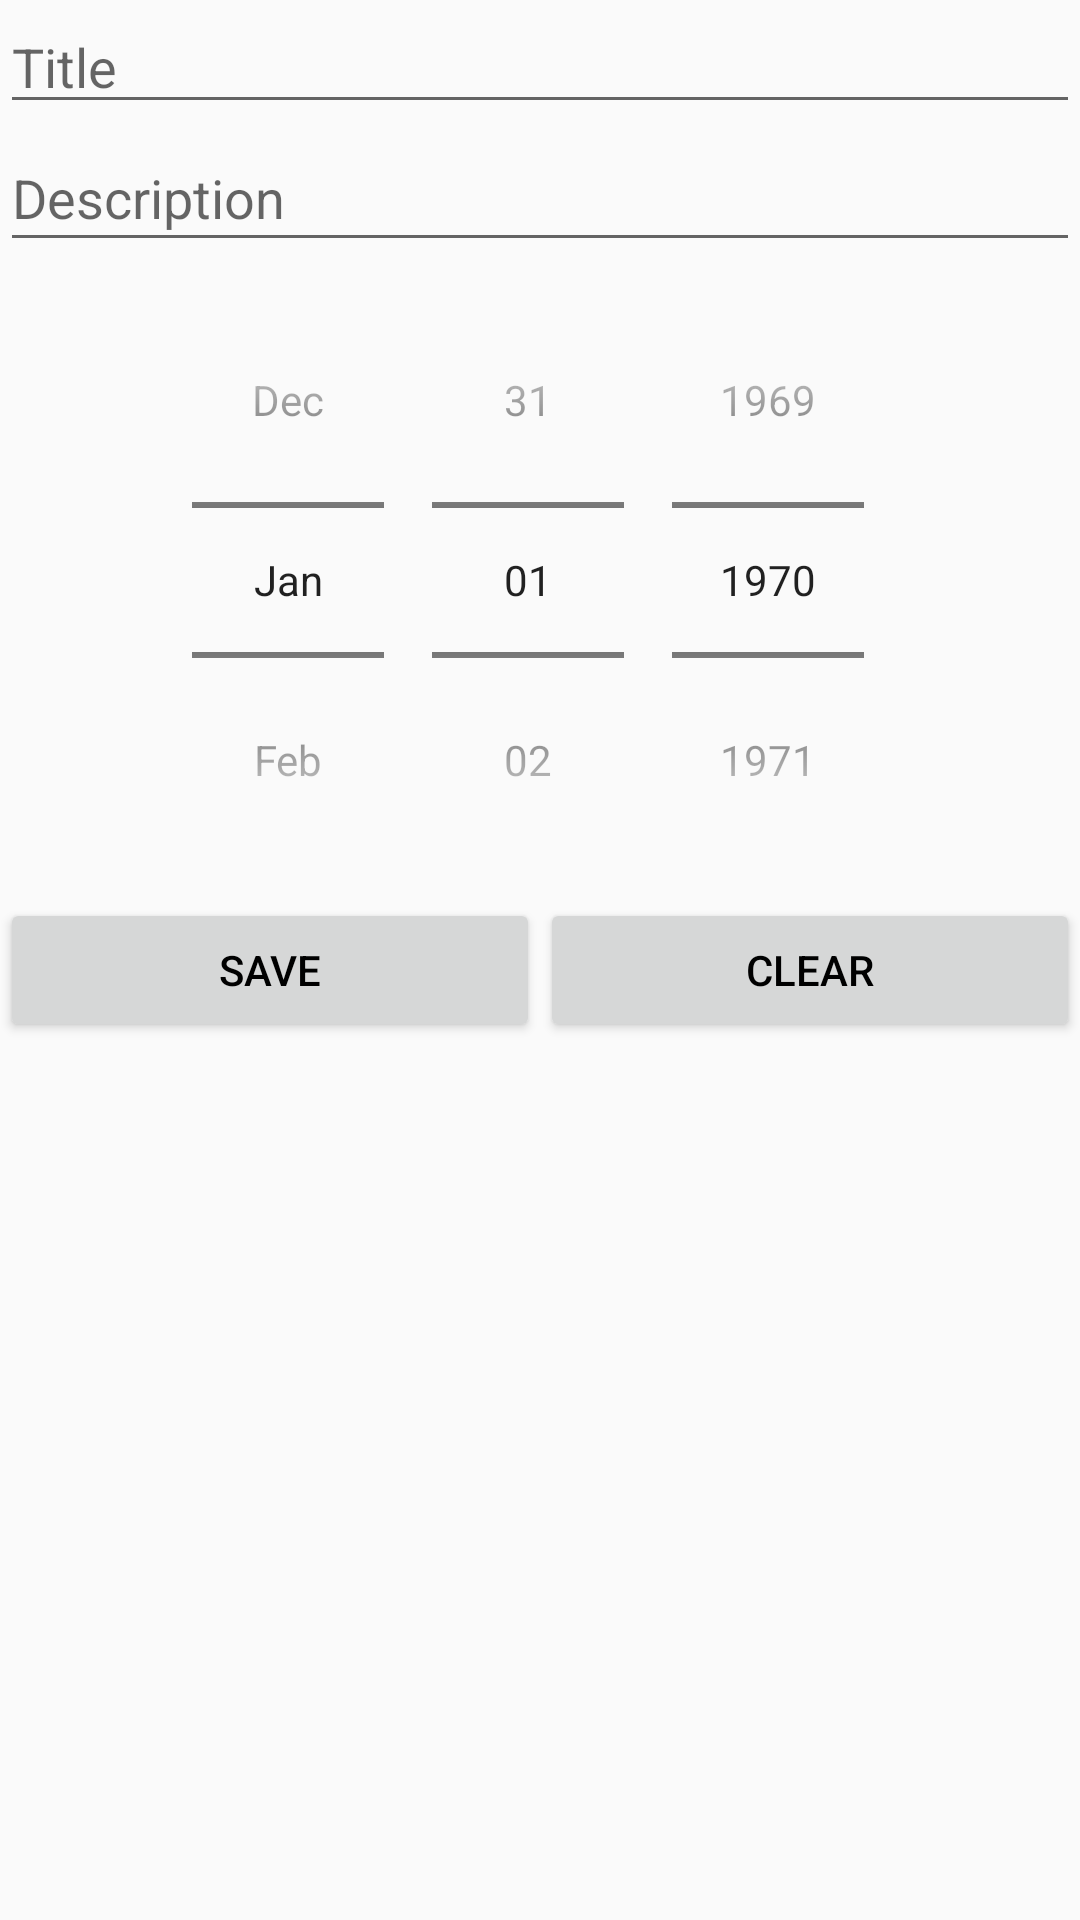

Reconstruct the res/layout file that produces this screen, plus the resources it refers to.
<!-- AndroidManifest.xml: application theme AppTheme -->
<!-- res/layout/activity_add_record.xml -->
<?xml version="1.0" encoding="utf-8"?>
<RelativeLayout xmlns:android="http://schemas.android.com/apk/res/android"
    xmlns:tools="http://schemas.android.com/tools"
    android:layout_width="match_parent"
    android:layout_height="match_parent"
    android:orientation="vertical"
     >

    <EditText
        android:id="@+id/subject_edittext"
        android:layout_width="match_parent"
        android:layout_height="wrap_content"
        android:ems="10"
        android:hint="Title">


    </EditText>

    <EditText
        android:id="@+id/description_edittext"
        android:layout_width="match_parent"
        android:layout_height="46dp"
        android:ems="10"

        android:hint="Description"
        android:inputType="textMultiLine"
        android:minLines="5"
        android:layout_below="@+id/subject_edittext"
        android:layout_alignParentLeft="true"
        android:layout_alignParentStart="true"></EditText>

    <DatePicker
        android:id="@+id/datePicker2"
        android:layout_width="match_parent"
        android:layout_height="wrap_content"
        android:layout_below="@+id/description_edittext"
        android:layout_centerHorizontal="true"
        android:animateLayoutChanges="true"
        android:calendarTextColor="@android:color/black"
        android:calendarViewShown="false"
        android:datePickerMode="spinner"
        android:fadeScrollbars="false"
        android:outlineProvider="bounds" />

    <LinearLayout
        android:layout_width="match_parent"
        android:layout_height="wrap_content"
        android:orientation="horizontal"
        android:layout_below="@+id/datePicker2"
        android:layout_alignParentLeft="true"
        android:layout_alignParentStart="true">

        <Button
            android:id="@+id/add_record"
            android:layout_width="wrap_content"
            android:layout_height="wrap_content"
            android:layout_alignParentLeft="true"
            android:layout_alignParentStart="true"
            android:layout_below="@+id/datePicker2"
            android:layout_gravity="center"
            android:layout_weight="1"
            android:text="SAVE" />

        <Button
            android:id="@+id/clear"
            android:layout_width="wrap_content"
            android:layout_height="wrap_content"
            android:layout_alignParentEnd="true"
            android:layout_alignParentRight="true"
            android:layout_below="@+id/datePicker2"
            android:layout_weight="1"
            android:text="CLEAR" />
    </LinearLayout>
</RelativeLayout>
<!-- resources referenced by this layout -->
<resources>
  <style name="AppTheme" parent="Theme.AppCompat.DayNight">
  
          
          <item name="android:actionBarStyle">@style/MyActionBar</item>
  
          <item name="android:textColor">#000000</item>
      </style>
  <style name="MyActionBar" parent="@android:style/Widget.Holo.Light.ActionBar">
          <item name="android:background">#000000</item>
      </style>
</resources>
